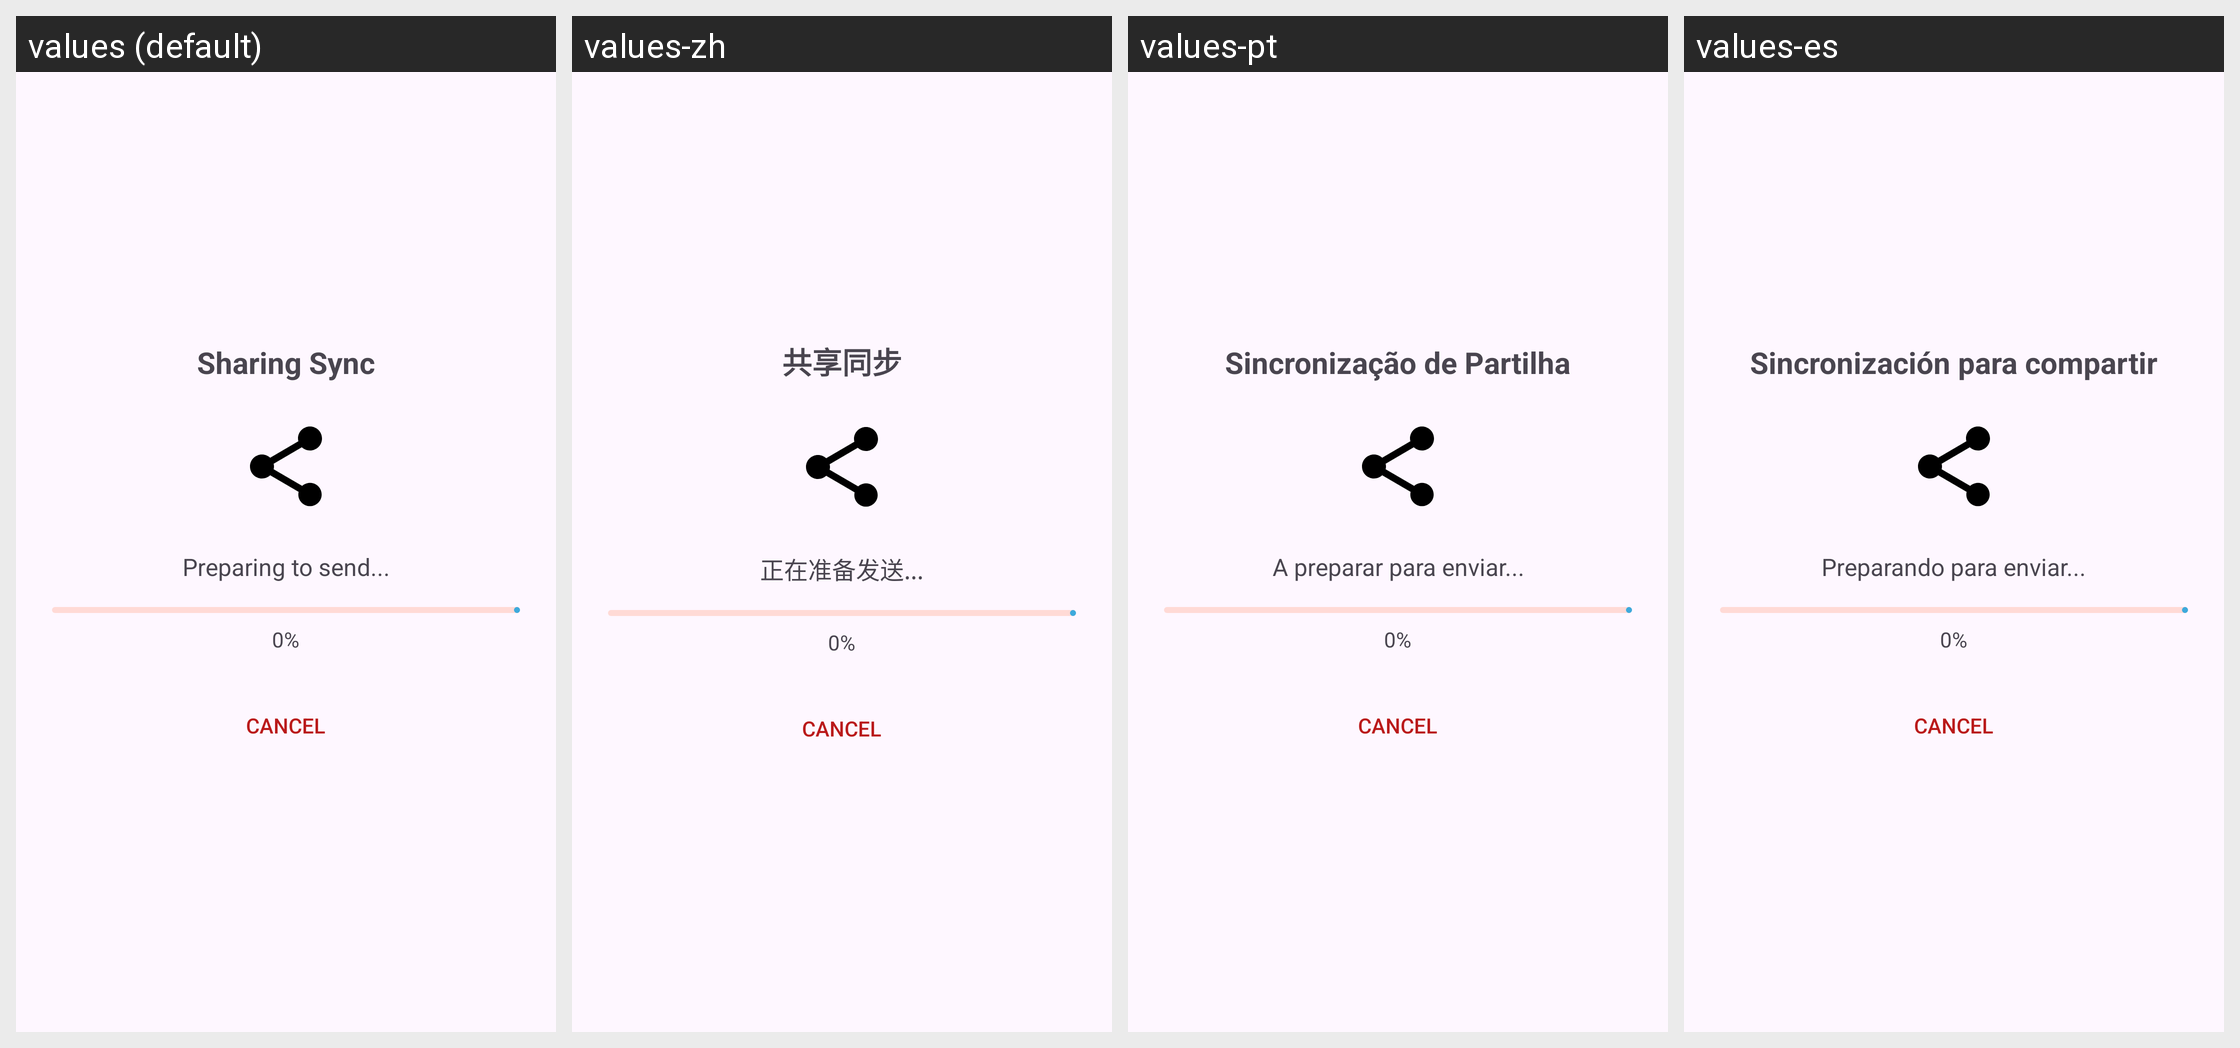

This grid shows one Android layout under several languages. Give, for every string resource on the screen, its name, the default text and each shown locale's text.
Android screen res/layout/activity_share_sync.xml rendered under 4 locales, left to right: values (default), values-zh, values-pt, values-es. Device: Nexus 5 (rendered at 1080×1920; each locale shown at half size, 540×960, under a caption strip naming it); theme Theme.Smartwatch.
Other locales in the repository, not shown: values-nb.
Strings drawn on this screen, with the default value and each locale's value (text and hints the layout hard-codes, and strings that could not be matched under every locale, appear in the picture but are not listed):

automation_sharing_sync_title
  values: Sharing Sync
  values-zh: 共享同步
  values-pt: Sincronização de Partilha
  values-es: Sincronización para compartir

sharing_sync_preparing
  values: Preparing to send...
  values-zh: 正在准备发送...
  values-pt: A preparar para enviar...
  values-es: Preparando para enviar...
